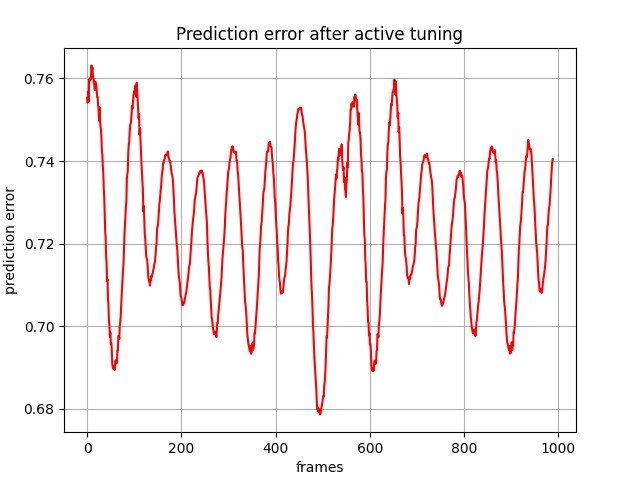

Data behind this chart, as committed beside it:
, 0
0, 0.7554
1, 0.7542
2, 0.7568
3, 0.7545
4, 0.7598
5, 0.7594
6, 0.76
7, 0.7597
8, 0.7605
9, 0.7632
10, 0.762
11, 0.7626
12, 0.7608
13, 0.76
14, 0.7593
15, 0.7585
16, 0.7572
17, 0.7593
18, 0.7581
19, 0.7585
20, 0.7572
21, 0.7556
22, 0.7556
23, 0.7537
24, 0.7525
25, 0.7497
26, 0.753
27, 0.7502
28, 0.7484
29, 0.7478
30, 0.7458
31, 0.7425
32, 0.7416
33, 0.7386
34, 0.7372
35, 0.7335
36, 0.7312
37, 0.727
38, 0.7232
39, 0.7216
40, 0.7169
41, 0.7154
42, 0.711
43, 0.7113
44, 0.7067
45, 0.7051
46, 0.7013
47, 0.7004
48, 0.6975
49, 0.6985
50, 0.6957
51, 0.6959
52, 0.6944
53, 0.691
54, 0.6902
55, 0.6898
56, 0.6898
57, 0.6903
58, 0.6894
59, 0.6908
... 929 more rows
